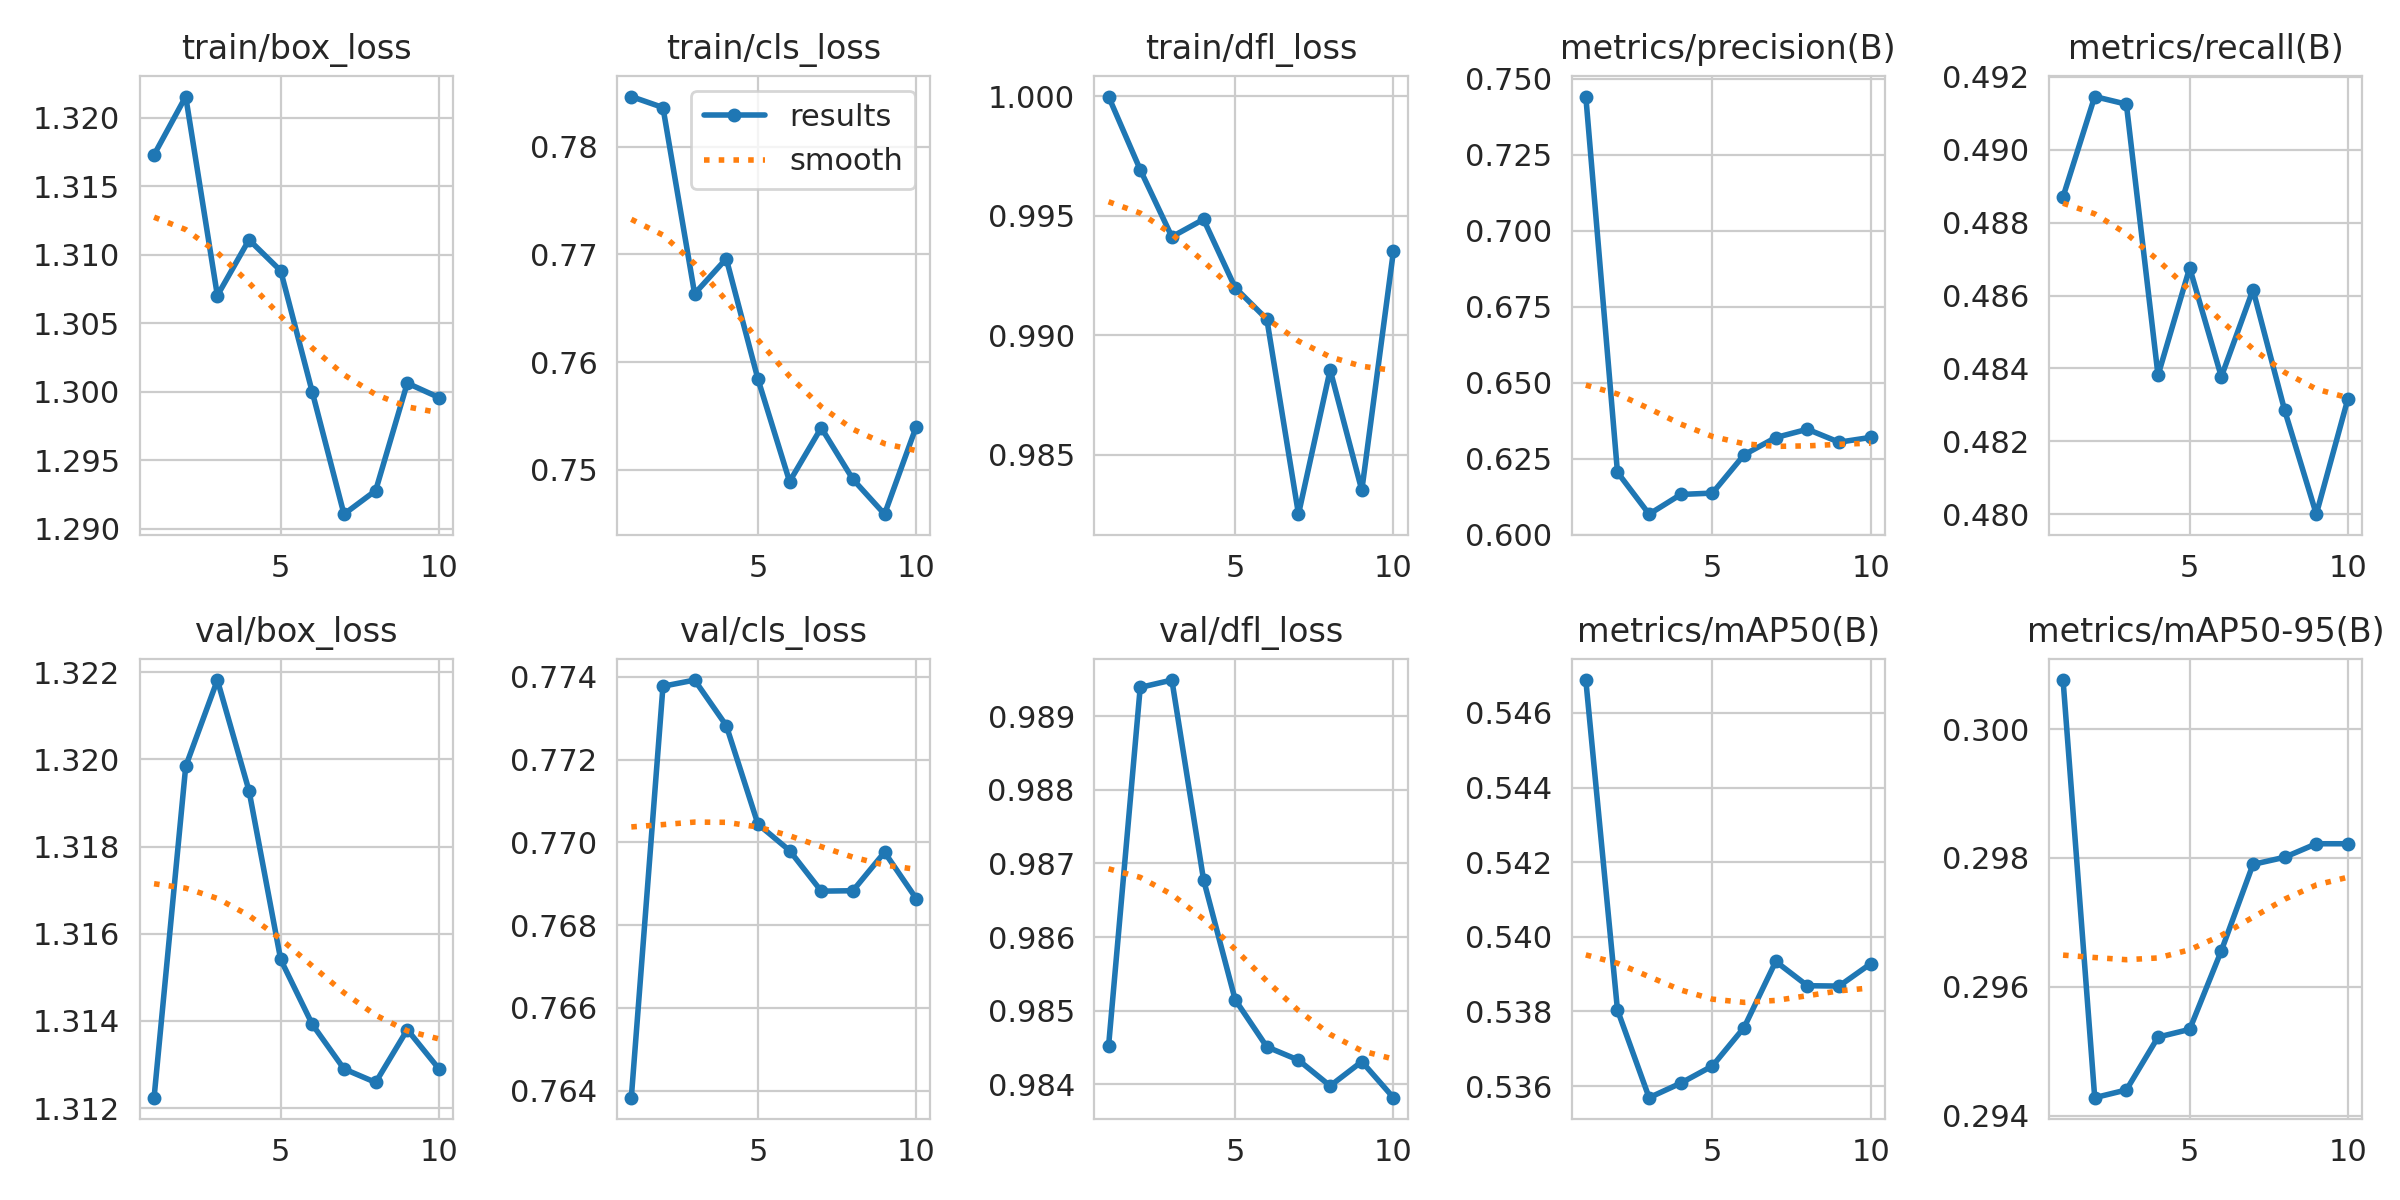

Source data for this figure (header and first rows):
epoch, time, train/box_loss, train/cls_loss, train/dfl_loss, metrics/precision(B), metrics/recall(B), metrics/mAP50(B), metrics/mAP50-95(B), val/box_loss, val/cls_loss, val/dfl_loss, lr/pg0, lr/pg1, lr/pg2
1, 7.574, 1.317, 0.7846, 1, 0.7441, 0.4887, 0.5469, 0.3008, 1.312, 0.7638, 0.9845, 0.0002051, 0.0002051, 0.0002051
2, 14.6, 1.322, 0.7836, 0.9969, 0.6205, 0.4915, 0.538, 0.2943, 1.32, 0.7738, 0.9894, 0.0001848, 0.0001848, 0.0001848
3, 21.78, 1.307, 0.7663, 0.9941, 0.6067, 0.4913, 0.5357, 0.2944, 1.322, 0.7739, 0.9895, 0.0001645, 0.0001645, 0.0001645
4, 31.93, 1.311, 0.7696, 0.9949, 0.6132, 0.4838, 0.5361, 0.2952, 1.319, 0.7728, 0.9868, 0.0001442, 0.0001442, 0.0001442
5, 39.34, 1.309, 0.7584, 0.992, 0.6137, 0.4868, 0.5365, 0.2953, 1.315, 0.7704, 0.9851, 0.0001239, 0.0001239, 0.0001239
6, 46.22, 1.3, 0.7489, 0.9907, 0.6262, 0.4838, 0.5376, 0.2966, 1.314, 0.7698, 0.9845, 0.0001036, 0.0001036, 0.0001036
7, 53.25, 1.291, 0.7539, 0.9825, 0.6319, 0.4862, 0.5393, 0.2979, 1.313, 0.7688, 0.9843, 8.3285e-05, 8.3285e-05, 8.3285e-05
8, 60.35, 1.293, 0.7491, 0.9886, 0.6347, 0.4829, 0.5387, 0.298, 1.313, 0.7688, 0.984, 6.29766e-05, 6.29766e-05, 6.29766e-05
9, 70.51, 1.301, 0.7459, 0.9835, 0.6304, 0.48, 0.5387, 0.2982, 1.314, 0.7698, 0.9843, 4.26682e-05, 4.26682e-05, 4.26682e-05
10, 77.48, 1.3, 0.754, 0.9935, 0.632, 0.4832, 0.5393, 0.2982, 1.313, 0.7686, 0.9838, 2.23598e-05, 2.23598e-05, 2.23598e-05
